6-way image classification set "dataset" from GitHub (Parth-Joshi0/Fly-Brain-Drone); label vocabulary: fresh ripe, fresh unripe, overripe, ripe, rotten, unripe.

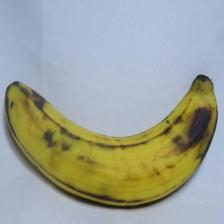
Label: ripe

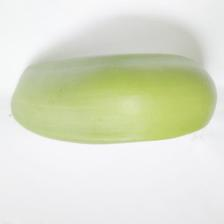
Label: fresh unripe

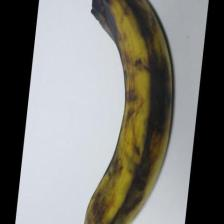
Label: overripe

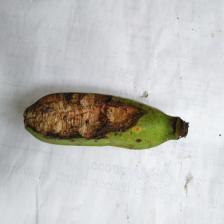
Label: rotten

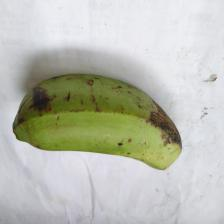
Label: unripe

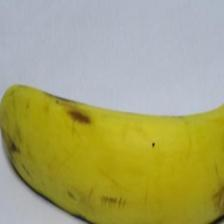
Label: fresh ripe
